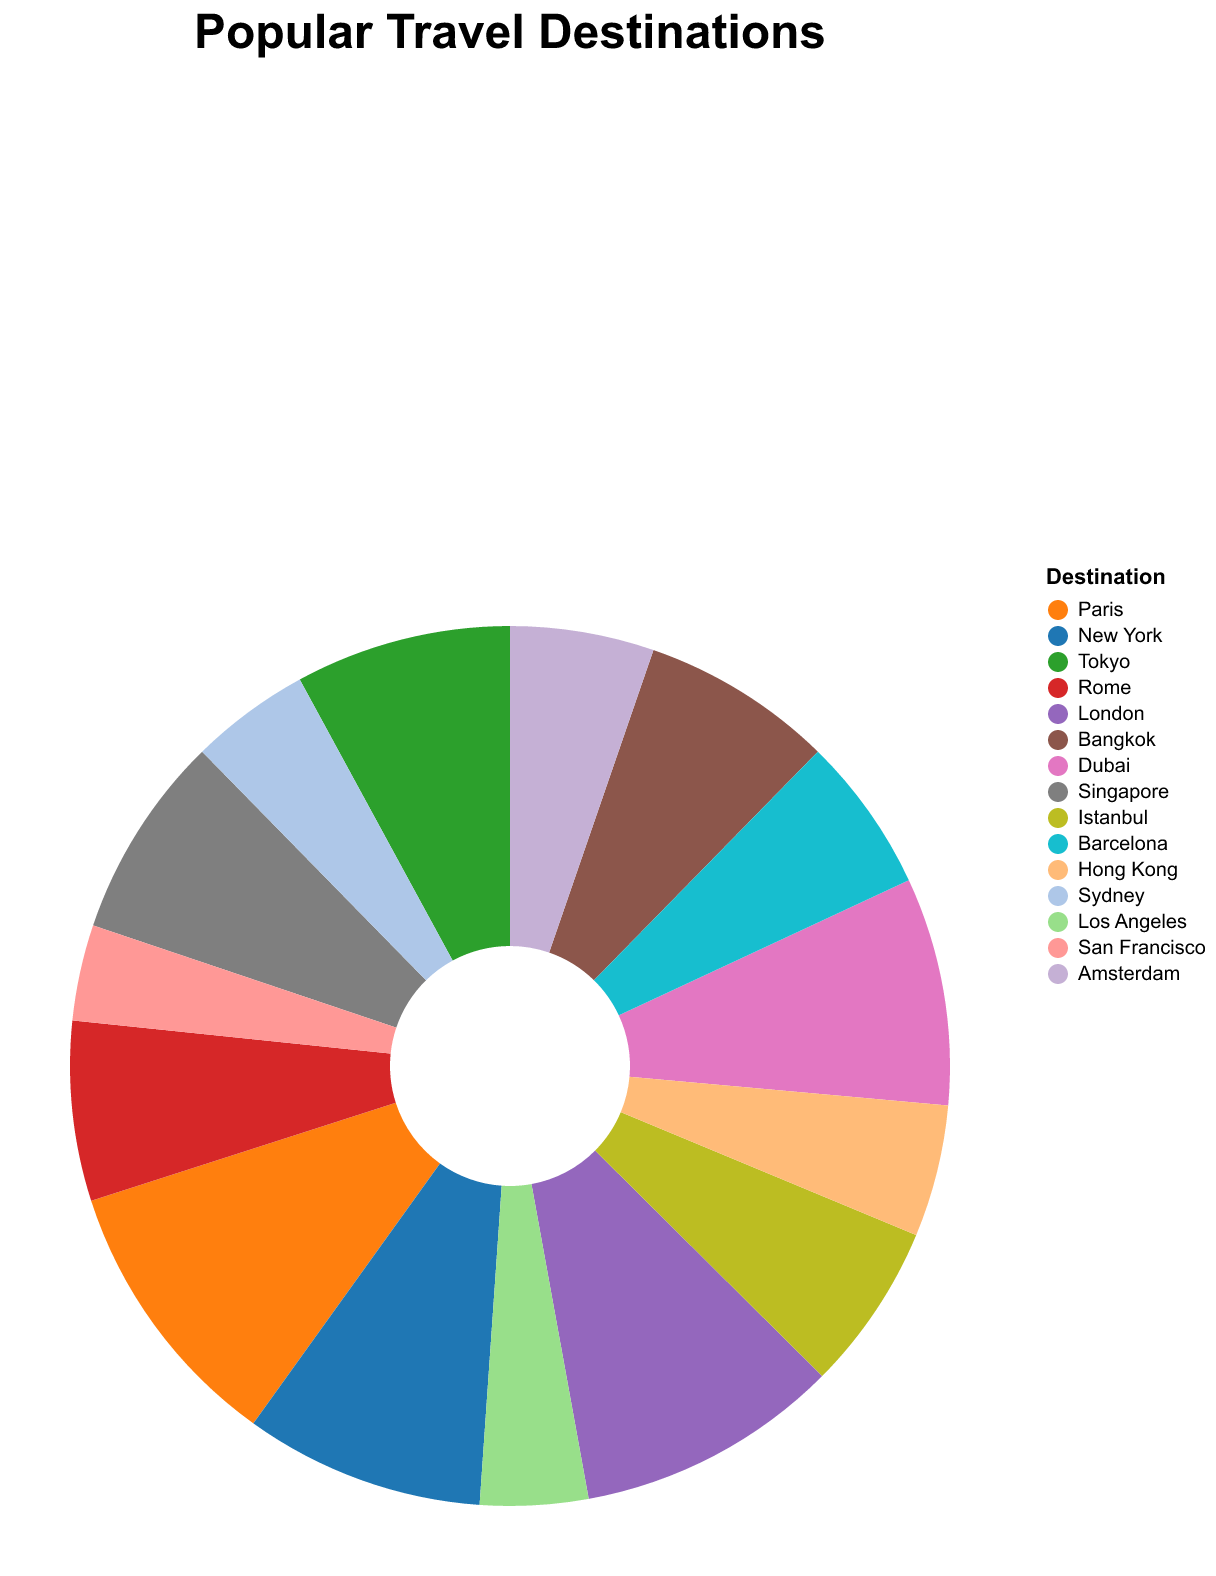

Data behind this chart, as committed beside it:
Destination, Visitor Count
Paris, 2300
New York, 2000
Tokyo, 1800
Rome, 1500
London, 2200
Bangkok, 1600
Dubai, 1900
Singapore, 1700
Istanbul, 1400
Barcelona, 1300
Hong Kong, 1100
Sydney, 1000
Los Angeles, 900
San Francisco, 800
Amsterdam, 1200
